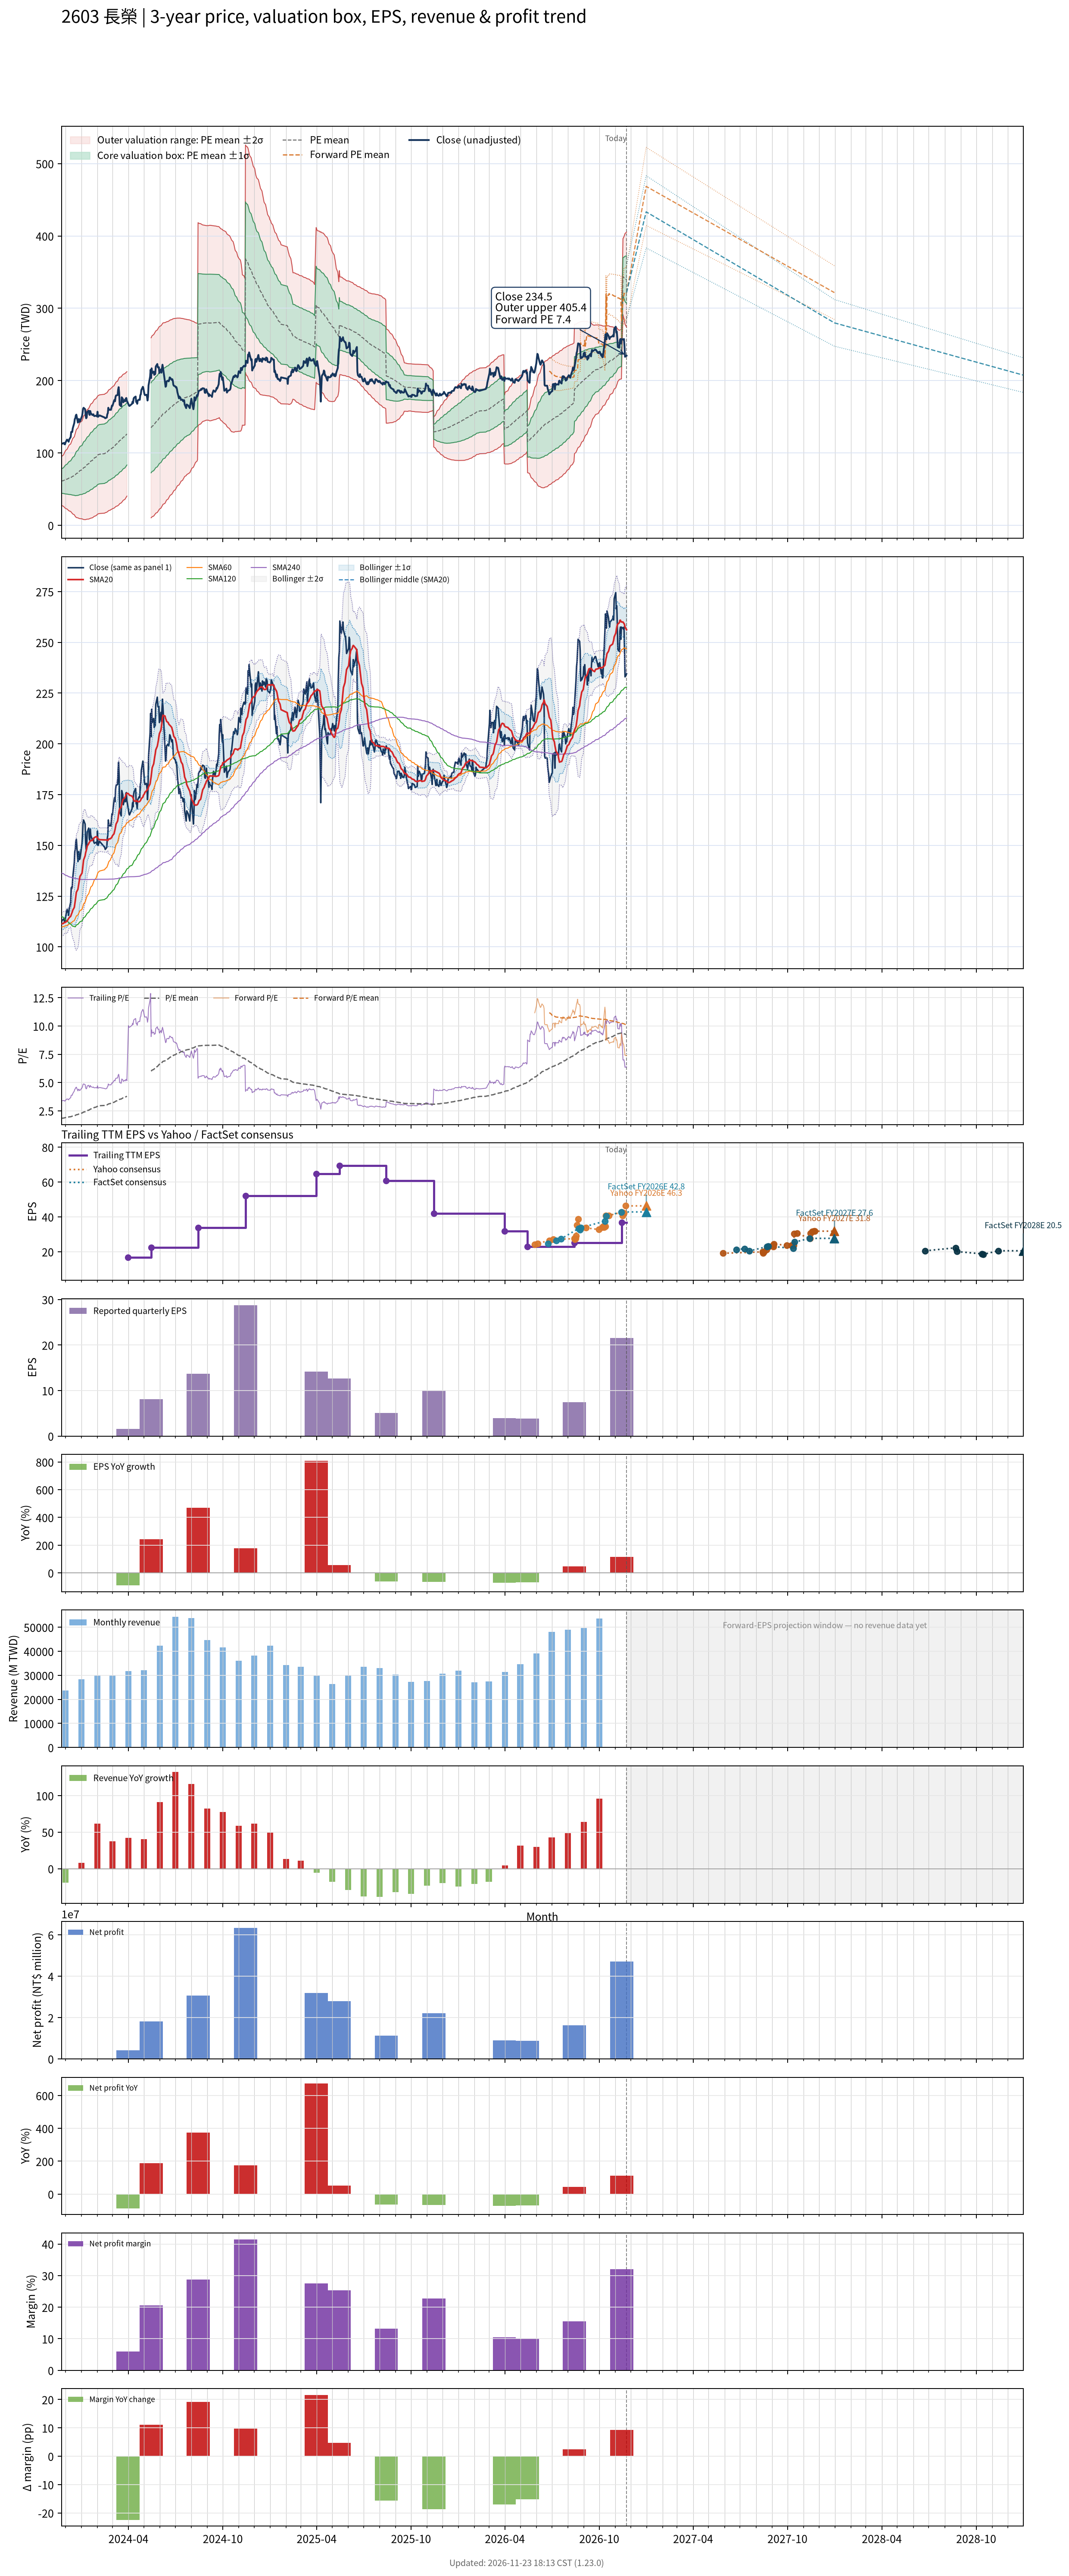

Data behind this chart, as committed beside it:
# chart-version: skill-stock-dynamic-val…
date, close, available_date, period_end, eps, ttm_eps, pe, pe_mean, pe_std, price_m2, price_m1, price_mean, price_p1, price_p2, as_of_date, forward_eps, forward_pe, forward_pe_mean, forward_pe_std, forward_price_m2, forward_price_m1, forward_price_mean, forward_price_p1, forward_price_p2
2023-11-23, 112, 2023-11-14, 2023-09-30, 10.35, 33.33, 3.36, 1.83, 0.4935, 28.11, 44.56, 61, 77.45, 93.9, , , , , , , , , , 
2023-11-24, 113, 2023-11-14, 2023-09-30, 10.35, 33.33, 3.39, 1.842, 0.5134, 27.17, 44.28, 61.39, 78.51, 95.62, , , , , , , , , , 
2023-11-27, 113.5, 2023-11-14, 2023-09-30, 10.35, 33.33, 3.405, 1.854, 0.5328, 26.27, 44.03, 61.79, 79.55, 97.31, , , , , , , , , , 
2023-11-28, 114, 2023-11-14, 2023-09-30, 10.35, 33.33, 3.42, 1.866, 0.5516, 25.43, 43.81, 62.2, 80.58, 98.97, , , , , , , , , , 
2023-11-29, 112, 2023-11-14, 2023-09-30, 10.35, 33.33, 3.36, 1.878, 0.5681, 24.71, 43.65, 62.58, 81.52, 100.5, , , , , , , , , , 
2023-11-30, 112, 2023-11-14, 2023-09-30, 10.35, 33.33, 3.36, 1.889, 0.584, 24.04, 43.51, 62.97, 82.44, 101.9, , , , , , , , , , 
2023-12-01, 114.5, 2023-11-14, 2023-09-30, 10.35, 33.33, 3.435, 1.901, 0.6008, 23.33, 43.35, 63.37, 83.4, 103.4, , , , , , , , , , 
2023-12-04, 118.5, 2023-11-14, 2023-09-30, 10.35, 33.33, 3.555, 1.914, 0.6194, 22.52, 43.16, 63.8, 84.45, 105.1, , , , , , , , , , 
2023-12-05, 117.5, 2023-11-14, 2023-09-30, 10.35, 33.33, 3.525, 1.927, 0.6366, 21.79, 43.01, 64.22, 85.44, 106.7, , , , , , , , , , 
2023-12-06, 117, 2023-11-14, 2023-09-30, 10.35, 33.33, 3.51, 1.939, 0.6527, 21.12, 42.88, 64.63, 86.39, 108.1, , , , , , , , , , 
2023-12-07, 115.5, 2023-11-14, 2023-09-30, 10.35, 33.33, 3.465, 1.951, 0.6673, 20.53, 42.77, 65.01, 87.25, 109.5, , , , , , , , , , 
2023-12-08, 118.5, 2023-11-14, 2023-09-30, 10.35, 33.33, 3.555, 1.963, 0.6831, 19.89, 42.65, 65.42, 88.18, 111, , , , , , , , , , 
2023-12-11, 122, 2023-11-14, 2023-09-30, 10.35, 33.33, 3.66, 1.975, 0.7002, 19.16, 42.5, 65.84, 89.18, 112.5, , , , , , , , , , 
2023-12-12, 129, 2023-11-14, 2023-09-30, 10.35, 33.33, 3.87, 1.99, 0.7212, 18.25, 42.29, 66.33, 90.37, 114.4, , , , , , , , , , 
2023-12-13, 129.5, 2023-11-14, 2023-09-30, 10.35, 33.33, 3.885, 2.005, 0.7416, 17.39, 42.1, 66.82, 91.54, 116.3, , , , , , , , , , 
2023-12-14, 129, 2023-11-14, 2023-09-30, 10.35, 33.33, 3.87, 2.02, 0.7609, 16.61, 41.97, 67.33, 92.69, 118.1, , , , , , , , , , 
2023-12-15, 134, 2023-11-14, 2023-09-30, 10.35, 33.33, 4.02, 2.036, 0.7825, 15.71, 41.79, 67.87, 93.95, 120, , , , , , , , , , 
2023-12-18, 141.5, 2023-11-14, 2023-09-30, 10.35, 33.33, 4.245, 2.054, 0.8081, 14.6, 41.54, 68.47, 95.4, 122.3, , , , , , , , , , 
2023-12-19, 147, 2023-11-14, 2023-09-30, 10.35, 33.33, 4.41, 2.074, 0.8362, 13.39, 41.26, 69.13, 97, 124.9, , , , , , , , , , 
2023-12-20, 148, 2023-11-14, 2023-09-30, 10.35, 33.33, 4.44, 2.094, 0.8636, 12.23, 41.02, 69.8, 98.59, 127.4, , , , , , , , , , 
2023-12-21, 152, 2023-11-14, 2023-09-30, 10.35, 33.33, 4.56, 2.122, 0.8886, 11.5, 41.11, 70.73, 100.4, 130, , , , , , , , , , 
2023-12-22, 153, 2023-11-14, 2023-09-30, 10.35, 33.33, 4.59, 2.149, 0.9137, 10.73, 41.19, 71.64, 102.1, 132.5, , , , , , , , , , 
2023-12-25, 142, 2023-11-14, 2023-09-30, 10.35, 33.33, 4.26, 2.173, 0.9309, 10.39, 41.42, 72.44, 103.5, 134.5, , , , , , , , , , 
2023-12-26, 146.5, 2023-11-14, 2023-09-30, 10.35, 33.33, 4.395, 2.199, 0.9498, 9.962, 41.62, 73.28, 104.9, 136.6, , , , , , , , , , 
2023-12-27, 147, 2023-11-14, 2023-09-30, 10.35, 33.33, 4.41, 2.224, 0.968, 9.592, 41.86, 74.12, 106.4, 138.6, , , , , , , , , , 
2023-12-28, 143, 2023-11-14, 2023-09-30, 10.35, 33.33, 4.29, 2.248, 0.9832, 9.384, 42.15, 74.92, 107.7, 140.5, , , , , , , , , , 
2023-12-29, 143.5, 2023-11-14, 2023-09-30, 10.35, 33.33, 4.305, 2.272, 0.9974, 9.252, 42.5, 75.74, 109, 142.2, , , , , , , , , , 
2024-01-02, 151, 2023-11-14, 2023-09-30, 10.35, 33.33, 4.53, 2.299, 1.015, 8.978, 42.8, 76.63, 110.4, 144.3, , , , , , , , , , 
2024-01-03, 155, 2023-11-14, 2023-09-30, 10.35, 33.33, 4.65, 2.327, 1.033, 8.693, 43.12, 77.56, 112, 146.4, , , , , , , , , , 
2024-01-04, 161, 2023-11-14, 2023-09-30, 10.35, 33.33, 4.83, 2.357, 1.053, 8.35, 43.45, 78.55, 113.7, 148.8, , , , , , , , , , 
2024-01-05, 162.5, 2023-11-14, 2023-09-30, 10.35, 33.33, 4.875, 2.387, 1.073, 8.037, 43.8, 79.56, 115.3, 151.1, , , , , , , , , , 
2024-01-08, 160.5, 2023-11-14, 2023-09-30, 10.35, 33.33, 4.815, 2.417, 1.091, 7.84, 44.19, 80.54, 116.9, 153.2, , , , , , , , , , 
2024-01-09, 151.5, 2023-11-14, 2023-09-30, 10.35, 33.33, 4.545, 2.444, 1.103, 7.944, 44.7, 81.45, 118.2, 155, , , , , , , , , , 
2024-01-10, 148, 2023-11-14, 2023-09-30, 10.35, 33.33, 4.44, 2.47, 1.112, 8.184, 45.26, 82.33, 119.4, 156.5, , , , , , , , , , 
2024-01-11, 149, 2023-11-14, 2023-09-30, 10.35, 33.33, 4.47, 2.496, 1.122, 8.418, 45.81, 83.21, 120.6, 158, , , , , , , , , , 
2024-01-12, 156.5, 2023-11-14, 2023-09-30, 10.35, 33.33, 4.695, 2.525, 1.134, 8.532, 46.34, 84.15, 122, 159.8, , , , , , , , , , 
2024-01-15, 158.5, 2023-11-14, 2023-09-30, 10.35, 33.33, 4.755, 2.554, 1.147, 8.674, 46.89, 85.11, 123.3, 161.5, , , , , , , , , , 
2024-01-16, 153.5, 2023-11-14, 2023-09-30, 10.35, 33.33, 4.605, 2.581, 1.156, 8.979, 47.51, 86.03, 124.6, 163.1, , , , , , , , , , 
2024-01-17, 152.5, 2023-11-14, 2023-09-30, 10.35, 33.33, 4.575, 2.608, 1.164, 9.327, 48.13, 86.94, 125.7, 164.5, , , , , , , , , , 
2024-01-18, 158, 2023-11-14, 2023-09-30, 10.35, 33.33, 4.74, 2.637, 1.174, 9.595, 48.74, 87.88, 127, 166.2, , , , , , , , , , 
2024-01-19, 155, 2023-11-14, 2023-09-30, 10.35, 33.33, 4.65, 2.664, 1.183, 9.924, 49.36, 88.79, 128.2, 167.6, , , , , , , , , , 
2024-01-22, 152.5, 2023-11-14, 2023-09-30, 10.35, 33.33, 4.575, 2.691, 1.19, 10.39, 50.03, 89.68, 129.3, 169, , , , , , , , , , 
2024-01-23, 152.5, 2023-11-14, 2023-09-30, 10.35, 33.33, 4.575, 2.717, 1.196, 10.88, 50.72, 90.57, 130.4, 170.3, , , , , , , , , , 
2024-01-24, 153.5, 2023-11-14, 2023-09-30, 10.35, 33.33, 4.605, 2.745, 1.201, 11.39, 51.43, 91.47, 131.5, 171.6, , , , , , , , , , 
2024-01-25, 151.5, 2023-11-14, 2023-09-30, 10.35, 33.33, 4.545, 2.771, 1.206, 11.94, 52.14, 92.34, 132.5, 172.7, , , , , , , , , , 
2024-01-26, 151, 2023-11-14, 2023-09-30, 10.35, 33.33, 4.53, 2.797, 1.21, 12.57, 52.89, 93.22, 133.5, 173.9, , , , , , , , , , 
2024-01-29, 151.5, 2023-11-14, 2023-09-30, 10.35, 33.33, 4.545, 2.823, 1.213, 13.21, 53.65, 94.1, 134.5, 175, , , , , , , , , , 
2024-01-30, 151.5, 2023-11-14, 2023-09-30, 10.35, 33.33, 4.545, 2.85, 1.216, 13.9, 54.44, 94.97, 135.5, 176, , , , , , , , , , 
2024-01-31, 150.5, 2023-11-14, 2023-09-30, 10.35, 33.33, 4.515, 2.876, 1.218, 14.64, 55.24, 95.84, 136.4, 177, , , , , , , , , , 
2024-02-01, 157, 2023-11-14, 2023-09-30, 10.35, 33.33, 4.71, 2.903, 1.222, 15.31, 56.04, 96.76, 137.5, 178.2, , , , , , , , , , 
2024-02-02, 150, 2023-11-14, 2023-09-30, 10.35, 33.33, 4.5, 2.926, 1.226, 15.8, 56.66, 97.52, 138.4, 179.2, , , , , , , , , , 
2024-02-05, 152, 2023-11-14, 2023-09-30, 10.35, 33.33, 4.56, 2.949, 1.23, 16.29, 57.29, 98.3, 139.3, 180.3, , , , , , , , , , 
2024-02-15, 149, 2023-11-14, 2023-09-30, 10.35, 33.33, 4.47, 2.972, 1.233, 16.88, 57.97, 99.06, 140.2, 181.2, , , , , , , , , , 
2024-02-16, 148, 2023-11-14, 2023-09-30, 10.35, 33.33, 4.44, 2.994, 1.235, 17.48, 58.64, 99.81, 141, 182.1, , , , , , , , , , 
2024-02-19, 149, 2023-11-14, 2023-09-30, 10.35, 33.33, 4.47, 3.017, 1.237, 18.09, 59.32, 100.6, 141.8, 183, , , , , , , , , , 
2024-02-20, 153.5, 2023-11-14, 2023-09-30, 10.35, 33.33, 4.605, 3.041, 1.24, 18.69, 60.02, 101.3, 142.7, 184, , , , , , , , , , 
2024-02-21, 155, 2023-11-14, 2023-09-30, 10.35, 33.33, 4.65, 3.065, 1.243, 19.29, 60.72, 102.1, 143.6, 185, , , , , , , , , , 
2024-02-22, 162.5, 2023-11-14, 2023-09-30, 10.35, 33.33, 4.875, 3.091, 1.248, 19.81, 61.41, 103, 144.6, 186.2, , , , , , , , , , 
2024-02-23, 159.5, 2023-11-14, 2023-09-30, 10.35, 33.33, 4.785, 3.116, 1.252, 20.42, 62.14, 103.9, 145.6, 187.3, , , , , , , , , , 
... 667 more rows
